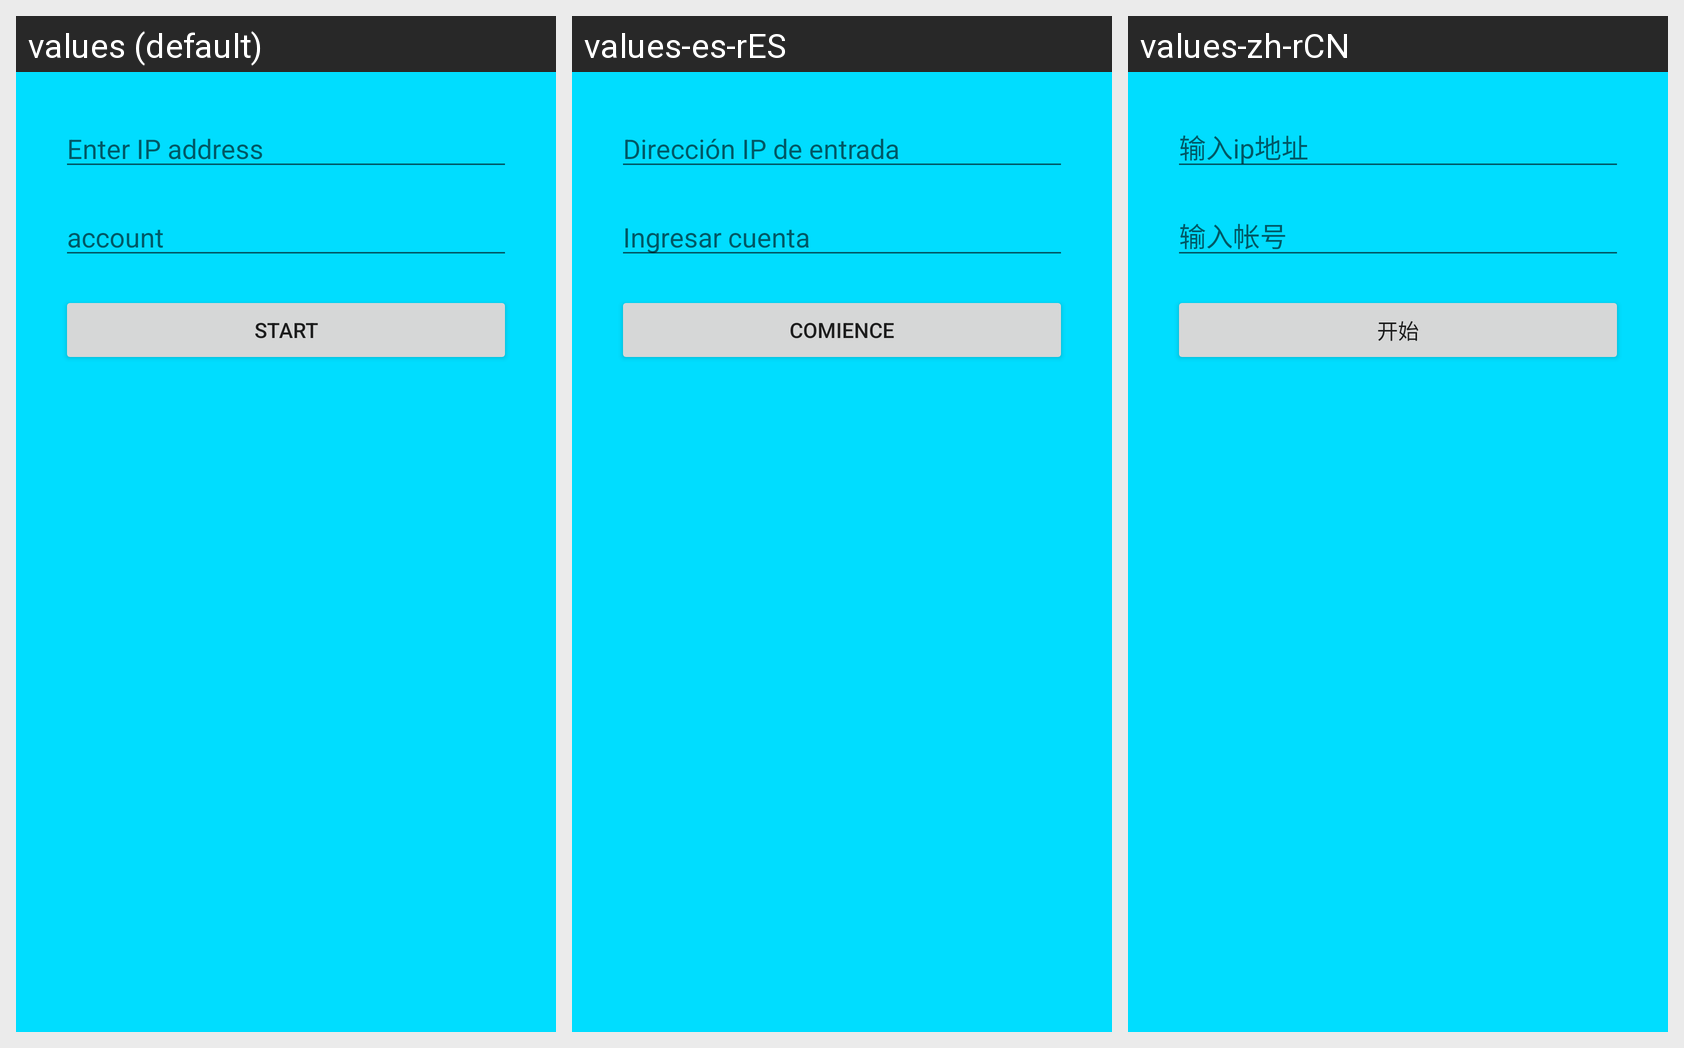

Locale-by-locale string values for the Android screen shown in this grid:
Android screen res/layout/nologine.xml rendered under 3 locales, left to right: values (default), values-es-rES, values-zh-rCN. Device: Nexus 5 (rendered at 1080×1920; each locale shown at half size, 540×960, under a caption strip naming it); theme AppTheme.
Other locales in the repository, not shown: values-ar, values-de-rDE, values-ru.
Strings drawn on this screen, with the default value and each locale's value (text and hints the layout hard-codes, and strings that could not be matched under every locale, appear in the picture but are not listed):

address
  values: Enter IP address
  values-es-rES: Dirección IP de entrada
  values-zh-rCN: 输入ip地址

user
  values: account
  values-es-rES: Ingresar cuenta
  values-zh-rCN: 输入帐号

start
  values: start
  values-es-rES: Comience
  values-zh-rCN: 开始
